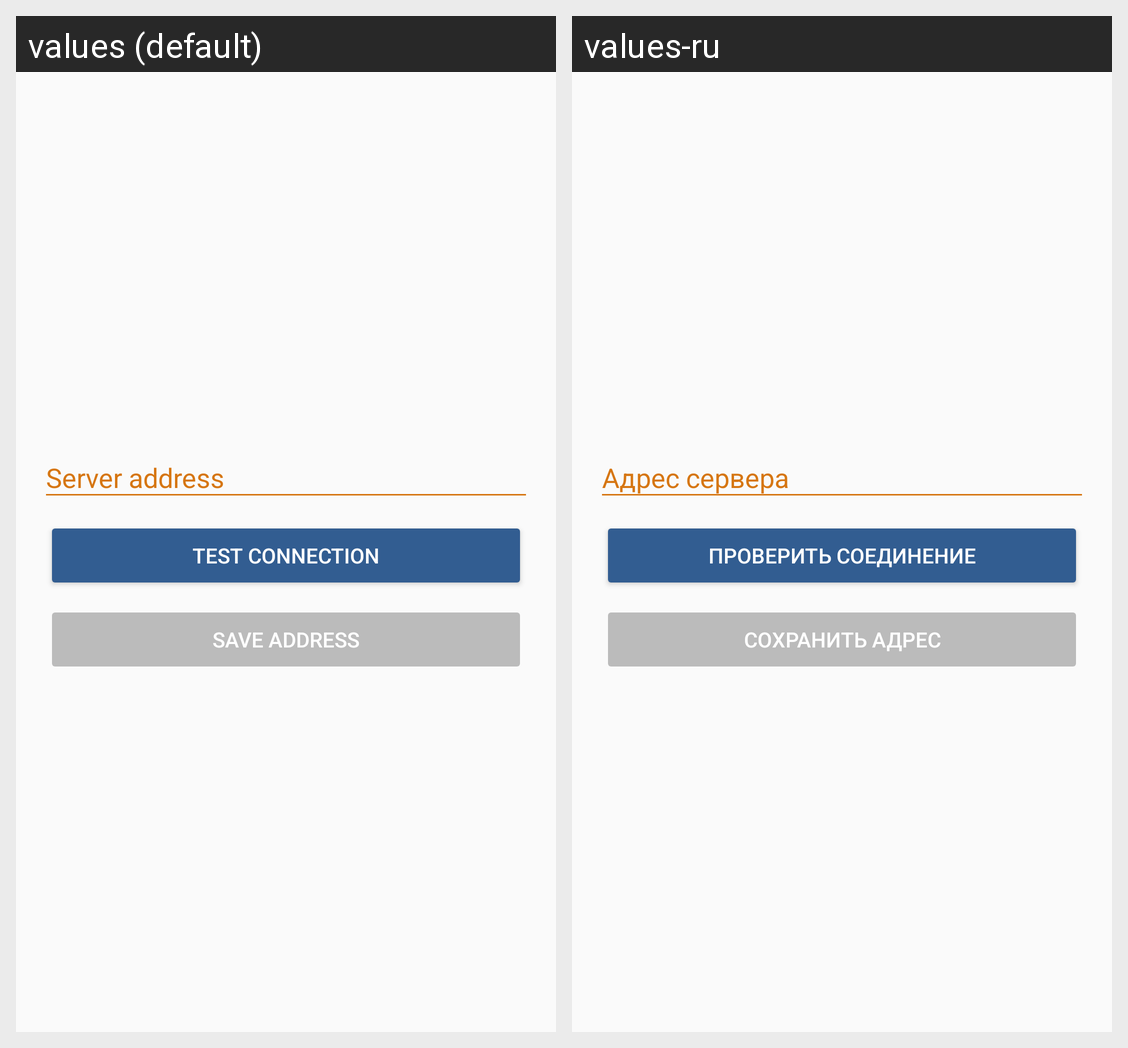

Strings drawn on this Android screen and how each of the app's shown locales translates them:
Android screen res/layout/fragment_settings.xml rendered under 2 locales, left to right: values (default), values-ru. Device: Nexus 5 (rendered at 1080×1920; each locale shown at half size, 540×960, under a caption strip naming it); theme Theme.TestTask.
Strings drawn on this screen, with the default value and each locale's value (text and hints the layout hard-codes, and strings that could not be matched under every locale, appear in the picture but are not listed):

hint_url
  values: Server address
  values-ru: Адрес сервера

btn_test_connection
  values: Test connection
  values-ru: Проверить соединение

btn_save_url
  values: Save address
  values-ru: Сохранить адрес
